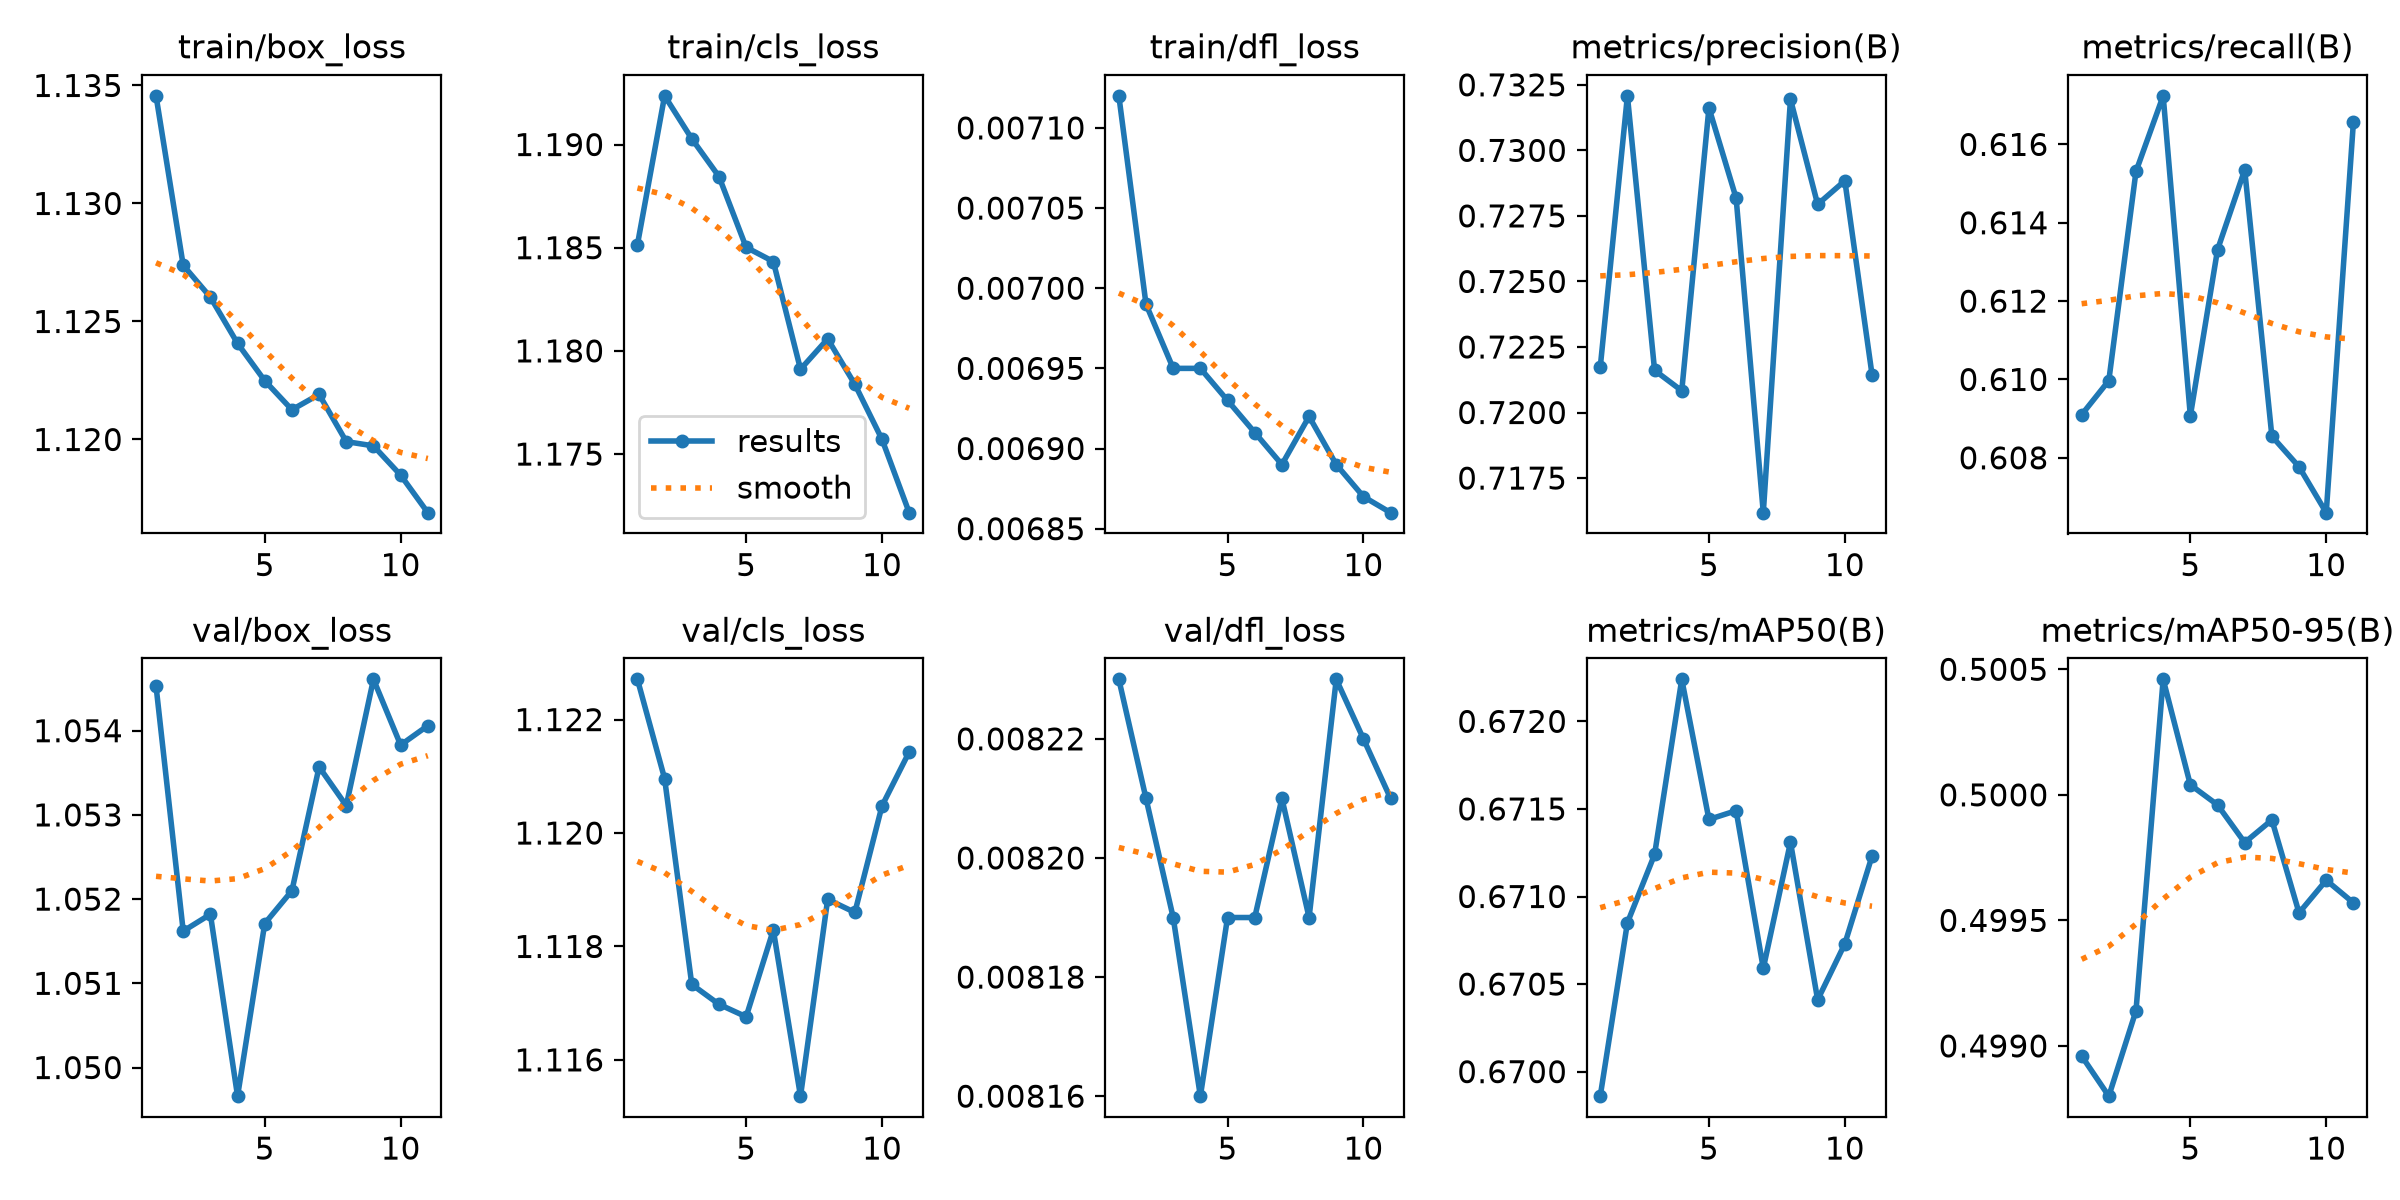

The table this chart was drawn from, first rows:
epoch, time, train/box_loss, train/cls_loss, train/dfl_loss, metrics/precision(B), metrics/recall(B), metrics/mAP50(B), metrics/mAP50-95(B), val/box_loss, val/cls_loss, val/dfl_loss, lr/pg0, lr/pg1, lr/pg2, lr/pg3, lr/pg4, lr/pg5, lr/pg6, lr/pg7
1, 6579, 1.135, 1.185, 0.00712, 0.7217, 0.6091, 0.6699, 0.499, 1.055, 1.123, 0.00823, 3.79974e-05, 3.79974e-05, 4.99966e-06, 4.99966e-06, 0.00019, 0.00019, 0.00038, 0.00038
2, 12305, 1.127, 1.192, 0.00699, 0.7321, 0.61, 0.6708, 0.4988, 1.052, 1.121, 0.00821, 3.79828e-05, 3.79828e-05, 4.99773e-06, 4.99773e-06, 0.0001899, 0.0001899, 0.0003798, 0.0003798
3, 18030, 1.126, 1.19, 0.00695, 0.7216, 0.6153, 0.6712, 0.4991, 1.052, 1.117, 0.00819, 3.79312e-05, 3.79312e-05, 4.99094e-06, 4.99094e-06, 0.0001897, 0.0001897, 0.0003793, 0.0003793
4, 23743, 1.124, 1.188, 0.00695, 0.7208, 0.6172, 0.6722, 0.5005, 1.05, 1.117, 0.00816, 3.78452e-05, 3.78452e-05, 4.97964e-06, 4.97964e-06, 0.0001892, 0.0001892, 0.0003785, 0.0003785
5, 29456, 1.122, 1.185, 0.00693, 0.7316, 0.6091, 0.6714, 0.5, 1.052, 1.117, 0.00819, 3.77252e-05, 3.77252e-05, 4.96384e-06, 4.96384e-06, 0.0001886, 0.0001886, 0.0003773, 0.0003773
6, 35189, 1.121, 1.184, 0.00691, 0.7282, 0.6133, 0.6715, 0.5, 1.052, 1.118, 0.00819, 3.75713e-05, 3.75713e-05, 4.94359e-06, 4.94359e-06, 0.0001879, 0.0001879, 0.0003757, 0.0003757
7, 40908, 1.122, 1.179, 0.00689, 0.7162, 0.6153, 0.6706, 0.4998, 1.054, 1.115, 0.00821, 3.73838e-05, 3.73838e-05, 4.91892e-06, 4.91892e-06, 0.0001869, 0.0001869, 0.0003738, 0.0003738
8, 46660, 1.12, 1.181, 0.00692, 0.7319, 0.6086, 0.6713, 0.4999, 1.053, 1.119, 0.00819, 3.71631e-05, 3.71631e-05, 4.88988e-06, 4.88988e-06, 0.0001858, 0.0001858, 0.0003716, 0.0003716
9, 52392, 1.12, 1.178, 0.00689, 0.7279, 0.6078, 0.6704, 0.4995, 1.055, 1.119, 0.00823, 3.69096e-05, 3.69096e-05, 4.85653e-06, 4.85653e-06, 0.0001845, 0.0001845, 0.0003691, 0.0003691
10, 58132, 1.118, 1.176, 0.00687, 0.7288, 0.6066, 0.6707, 0.4997, 1.054, 1.12, 0.00822, 3.66239e-05, 3.66239e-05, 4.81894e-06, 4.81894e-06, 0.0001831, 0.0001831, 0.0003662, 0.0003662
11, 63944, 1.117, 1.172, 0.00686, 0.7215, 0.6166, 0.6712, 0.4996, 1.054, 1.121, 0.00821, 3.63066e-05, 3.63066e-05, 4.77718e-06, 4.77718e-06, 0.0001815, 0.0001815, 0.0003631, 0.0003631
